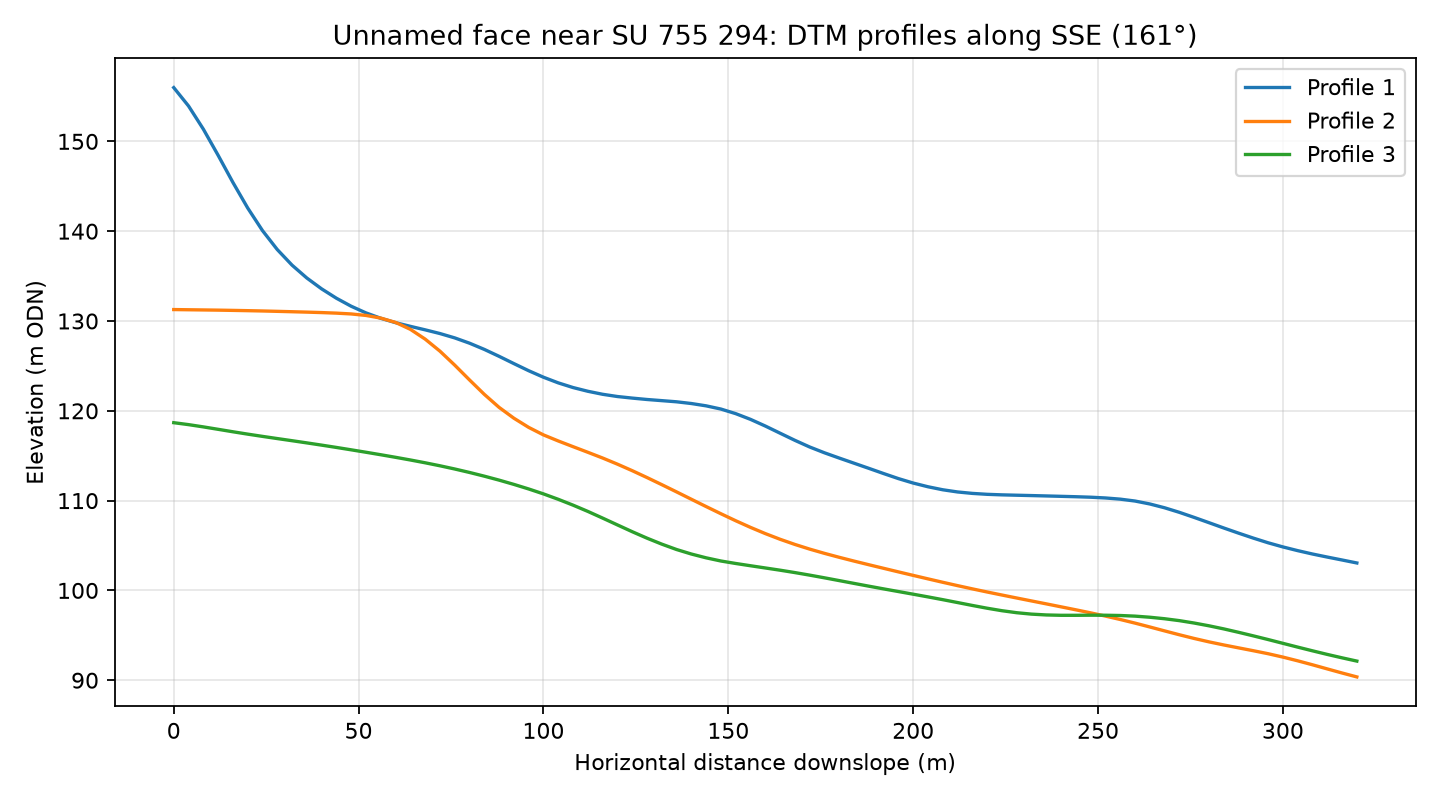

Data behind this chart, as committed beside it:
profile, distance_m, elevation_m
1, 0.0, 156
1, 4.0, 153.9
1, 8.0, 151.4
1, 12.0, 148.5
1, 16.0, 145.4
1, 20.0, 142.6
1, 24.0, 140.1
1, 28.0, 138
1, 32.0, 136.2
1, 36.0, 134.8
1, 40.0, 133.6
1, 44.0, 132.5
1, 48.0, 131.6
1, 52.0, 130.9
1, 56.0, 130.3
1, 60.0, 129.8
1, 64.0, 129.4
1, 68.0, 129
1, 72.0, 128.6
1, 76.0, 128.1
1, 80.0, 127.5
1, 84.0, 126.8
1, 88.0, 126.1
1, 92.0, 125.3
1, 96.0, 124.5
1, 100.0, 123.7
1, 104.0, 123.1
1, 108.0, 122.6
1, 112.0, 122.2
1, 116.0, 121.8
1, 120.0, 121.6
1, 124.0, 121.4
1, 128.0, 121.3
1, 132.0, 121.1
1, 136.0, 121
1, 140.0, 120.8
1, 144.0, 120.6
1, 148.0, 120.2
1, 152.0, 119.7
1, 156.0, 119
1, 160.0, 118.3
1, 164.0, 117.5
1, 168.0, 116.7
1, 172.0, 116
1, 176.0, 115.3
1, 180.0, 114.7
1, 184.0, 114.2
1, 188.0, 113.6
1, 192.0, 113
1, 196.0, 112.5
1, 200.0, 112
1, 204.0, 111.5
1, 208.0, 111.2
1, 212.0, 111
1, 216.0, 110.8
1, 220.0, 110.7
1, 224.0, 110.6
1, 228.0, 110.6
1, 232.0, 110.6
1, 236.0, 110.5
... 183 more rows
